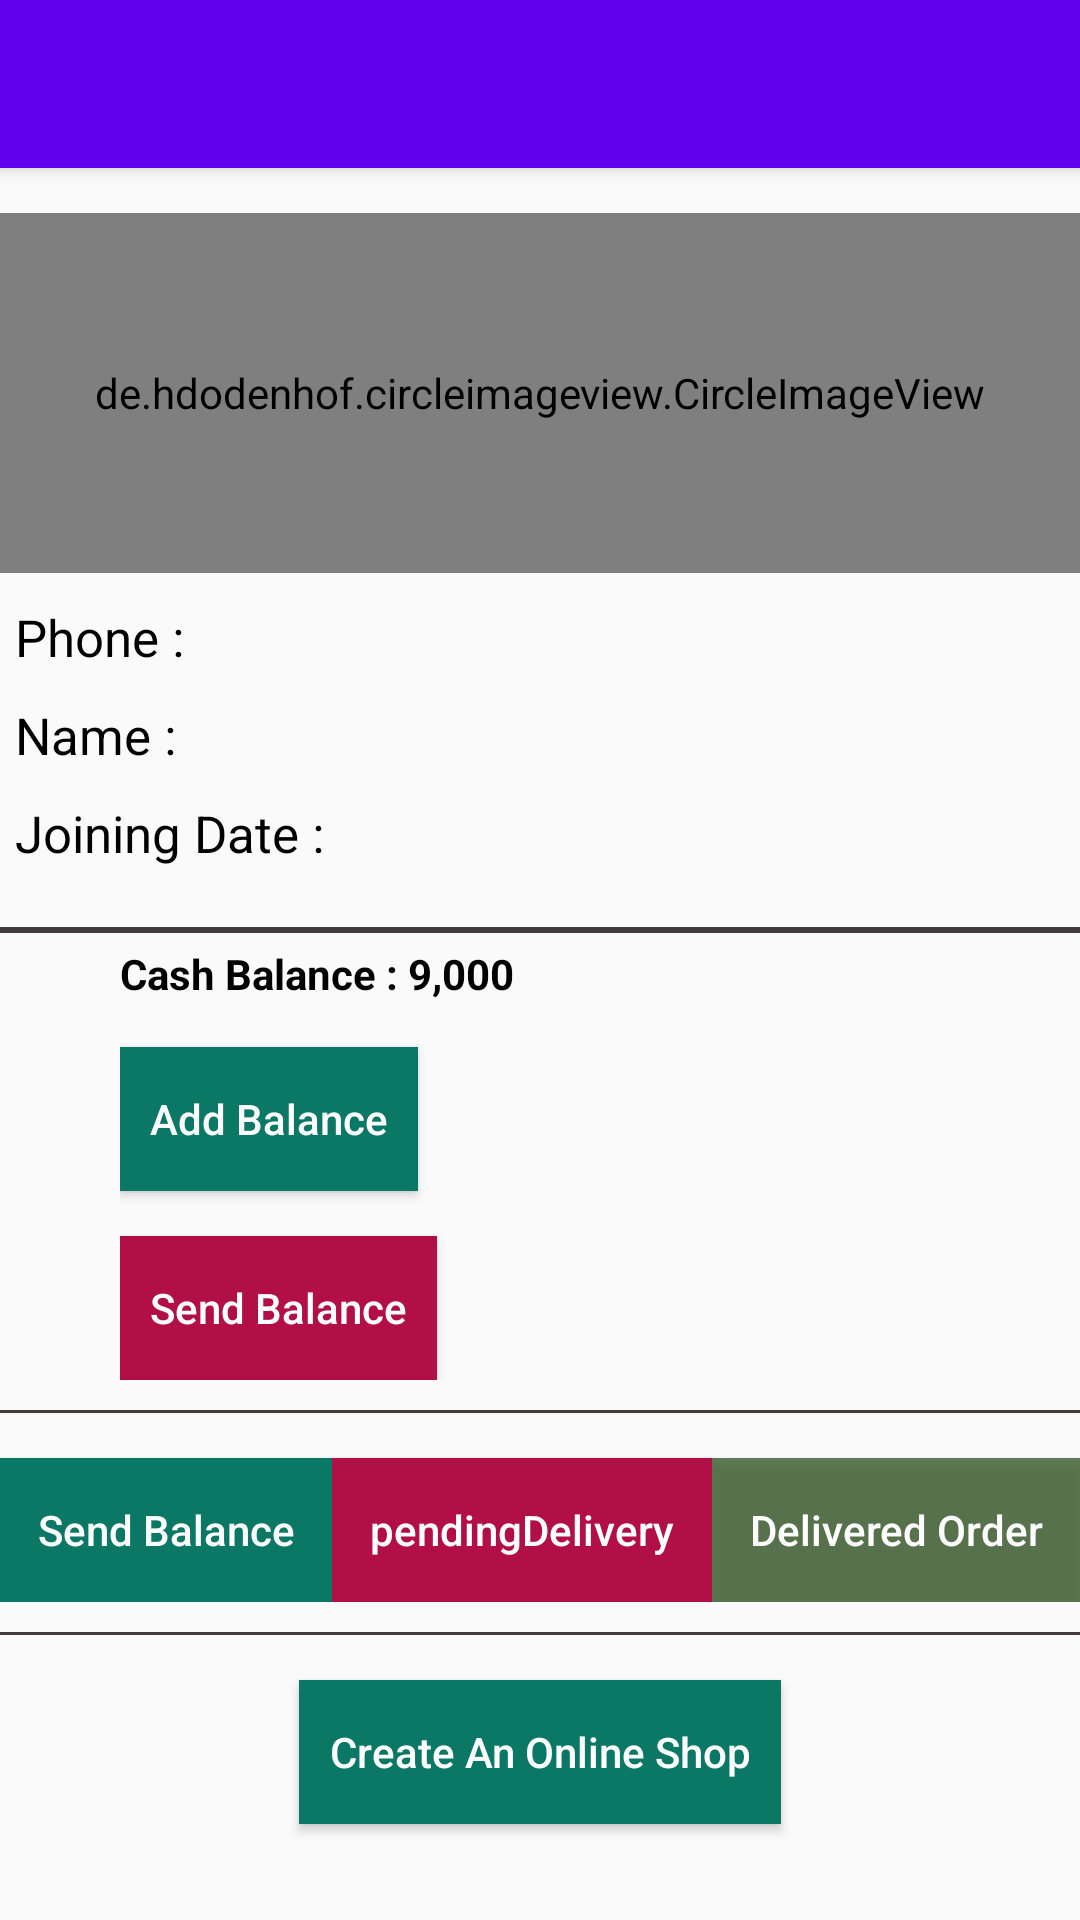

This screen was rendered from an Android layout file. Write that file and the resources it references.
<!-- AndroidManifest.xml: application theme Theme.MyApplication -->
<!-- res/layout/activity_customer_profile.xml -->
<?xml version="1.0" encoding="utf-8"?>
<LinearLayout xmlns:android="http://schemas.android.com/apk/res/android"
    xmlns:app="http://schemas.android.com/apk/res-auto"
    xmlns:tools="http://schemas.android.com/tools"
    android:layout_width="match_parent"
    android:orientation="vertical"
    android:layout_height="match_parent"
    tools:context=".allProfile.CustomerProfileActivity">

    <androidx.appcompat.widget.Toolbar
        android:id="@+id/my_toolbar"
        android:layout_width="match_parent"
        android:layout_height="?attr/actionBarSize"
        android:background="?attr/colorPrimary"
        android:elevation="4dp"
        android:theme="@style/ThemeOverlay.AppCompat.ActionBar"
        app:popupTheme="@style/ThemeOverlay.AppCompat.Light"/>

    <LinearLayout
        android:layout_marginBottom="10dp"
        android:orientation="vertical"
        android:layout_width="match_parent"
        android:layout_height="wrap_content">

        <de.hdodenhof.circleimageview.CircleImageView
            android:id="@+id/profileimage"
            android:layout_marginTop="15dp"
            android:src="@drawable/profileimage"
            android:layout_width="match_parent"
            android:layout_height="120dp"/>

        <TextView
            android:id="@+id/phone"
            android:textColor="@color/black"
            android:textSize="17sp"
            android:layout_marginLeft="5dp"
            android:text="@string/phone"
            android:layout_marginTop="10dp"
            android:layout_width="match_parent"
            android:layout_height="wrap_content"/>
        <TextView
            android:id="@+id/name"
            android:textColor="@color/black"
            android:textSize="17sp"
            android:layout_marginLeft="5dp"
            android:text="@string/name"
            android:layout_marginTop="10dp"
            android:layout_width="match_parent"
            android:layout_height="wrap_content"/>
        <TextView
            android:layout_marginBottom="10dp"
            android:id="@+id/joiningDate"
            android:textColor="@color/black"
            android:textSize="17sp"
            android:layout_marginLeft="5dp"
            android:text="@string/joiningDate"
            android:layout_marginTop="10dp"
            android:layout_width="match_parent"
            android:layout_height="wrap_content"/>


    </LinearLayout>

     <View
         android:background="@color/blackDark"
         android:layout_width="match_parent"
         android:layout_height="2dp"/>

    <LinearLayout
        android:layout_marginBottom="10dp"
        android:layout_marginLeft="40dp"
        android:orientation="vertical"
        android:layout_width="match_parent"
        android:layout_height="wrap_content">

        <TextView
            android:id="@+id/cashBalance"
            android:layout_marginTop="4dp"
            android:textStyle="bold"
            android:textColor="@color/black"
            android:text="@string/cashBalance"
            android:layout_width="match_parent"
            android:layout_height="wrap_content"/>

        <Button
            android:textColor="@color/white"
            android:padding="10dp"
            android:id="@+id/addBalance"
            android:textAllCaps="false"
            android:background="@color/nil"
            android:layout_marginTop="15dp"
            android:text="@string/addBalance"
            android:layout_width="wrap_content"
            android:layout_height="wrap_content"/>


        <Button
            android:textColor="@color/white"
            android:padding="10dp"
            android:id="@+id/sendBalance"
            android:textAllCaps="false"
            android:background="@color/red"
            android:layout_marginTop="15dp"
            android:text="@string/sendBalance"
            android:layout_width="wrap_content"
            android:layout_height="wrap_content"/>


    </LinearLayout>

    <View
        android:background="@color/blackDark"
        android:layout_width="match_parent"
        android:layout_height="1dp"/>

    <LinearLayout
        android:layout_marginBottom="10dp"
        android:weightSum="3"
        android:orientation="horizontal"
        android:layout_width="match_parent"
        android:layout_height="wrap_content">


        <Button

            android:textColor="@color/white"
            android:layout_weight="1"
            android:padding="10dp"
            android:id="@+id/allorders"
            android:textAllCaps="false"
            android:background="@color/nil"
            android:layout_marginTop="15dp"
            android:text="@string/sendBalance"
            android:layout_width="wrap_content"
            android:layout_height="wrap_content"/>

        <Button

            android:textColor="@color/white"
            android:layout_weight="1"
            android:padding="10dp"
            android:id="@+id/pendingDelivery"
            android:textAllCaps="false"
            android:background="@color/red"
            android:layout_marginTop="15dp"
            android:text="@string/pendingDelivery"
            android:layout_width="wrap_content"
            android:layout_height="wrap_content"/>

        <Button
            android:textColor="@color/white"
            android:layout_weight="1"
            android:padding="10dp"
            android:id="@+id/deliveredOrder"
            android:textAllCaps="false"
            android:background="@color/green"
            android:layout_marginTop="15dp"
            android:text="@string/DeliveryOrder"
            android:layout_width="wrap_content"
            android:layout_height="wrap_content"/>


    </LinearLayout>

    <View
        android:background="@color/blackDark"
        android:layout_width="match_parent"
        android:layout_height="1dp"/>

    <Button

        android:layout_gravity="center"
        android:textColor="@color/white"
        android:padding="10dp"
        android:id="@+id/create_login_btn"
        android:textAllCaps="false"
        android:background="@color/nil"
        android:layout_marginTop="15dp"
        android:text="@string/createAnOnlineShop"
        android:layout_width="wrap_content"
        android:layout_height="wrap_content"/>



</LinearLayout>
<!-- resources referenced by this layout -->
<resources>
  <color name="black">#FF000000</color>
  <color name="blackDark">#433C3C</color>
  <color name="green">#C1305322</color>
  <color name="nil">#0B7866</color>
  <color name="red">#B10F46</color>
  <color name="white">#FFFFFF</color>
  <string name="DeliveryOrder">Delivered Order</string>
  <string name="addBalance">Add Balance </string>
  <string name="cashBalance">Cash Balance : 9,000</string>
  <string name="createAnOnlineShop">Create An Online Shop</string>
  <string name="joiningDate">Joining Date :</string>
  <string name="name">Name :</string>
  <string name="pendingDelivery">pendingDelivery</string>
  <string name="phone">Phone :</string>
  <string name="sendBalance">Send Balance</string>
  <style name="Theme.MyApplication" parent="Theme.AppCompat.Light.NoActionBar">
          
          <item name="colorPrimary">@color/purple_500</item>
          <item name="colorPrimaryVariant">@color/purple_700</item>
          <item name="colorOnPrimary">@color/white</item>
  
  
  
          
          <item name="colorSecondary">@color/teal_200</item>
          <item name="colorSecondaryVariant">@color/teal_700</item>
          <item name="colorOnSecondary">@color/black</item>
          
          <item name="android:statusBarColor" tools:targetApi="l">?attr/colorPrimaryVariant</item>
          
      </style>
  <color name="purple_500">#FF6200EE</color>
  <color name="purple_700">#FF3700B3</color>
  <color name="teal_200">#FF03DAC5</color>
  <color name="teal_700">#FF018786</color>
</resources>
